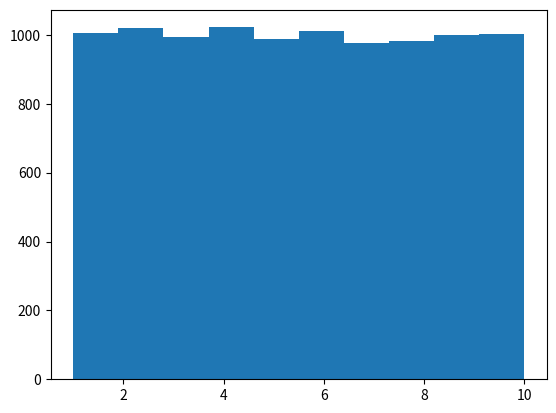

This chart was generated by the following Python code:
import random
from matplotlib import pyplot as plt

"https://blog.csdn.net/fuxuemingzhu/article/details/81809478"

def rand1_7():
    " ~unif(1, 2, 3, 4, 5, 6, 7) "
    return random.randint(1, 7)

def rand0_6():
    " ~unif(0, 1, 2, 3, 4, 5, 6) "
    return rand1_7() - 1
def rand0_48():
    " ~unif(0, 1, 2, 3, ..., 48) "
    num1 = rand0_6() # ~unif(0, 1, 2, 3, 4, 5, 6)
    num2 = rand0_6() * 7  # ~unif(0, 7, 14, 21, 28, 35, 42)
    num3 = num1 + num2 # ~unif(0, 1, 2, 3, ..., 48)
    return num3
def rand0_39():
    " use rejection sampling to return ~unif(0, 1, 2, 3, ..., 39) "
    num = rand0_48() # ~unif(0, 1, 2, 3, ..., 48)
    if num > 39:
        return rand0_39()
    return num
def rand0_9():
    " ~unif(0, 1, 2, 3, 4, 5, 6, 7, 8, 9) "
    return rand0_39() % 10
def rand1_10():
    " ~unif(1, 2, 3, 4, 5, 6, 7, 8, 9, 10) "
    return rand0_9() + 1


# plt.hist([rand7() for _ in range(10000)], bins=7)
# plt.hist([rand0_6() for _ in range(10000)], bins=7)
# plt.hist([rand0_48() for _ in range(100000)], bins=49)
# plt.hist([rand0_39() for _ in range(100000)], bins=40)
# plt.hist([rand0_9() for _ in range(10000)], bins=10)
plt.hist([rand1_10() for _ in range(10000)], bins=10)
plt.show()